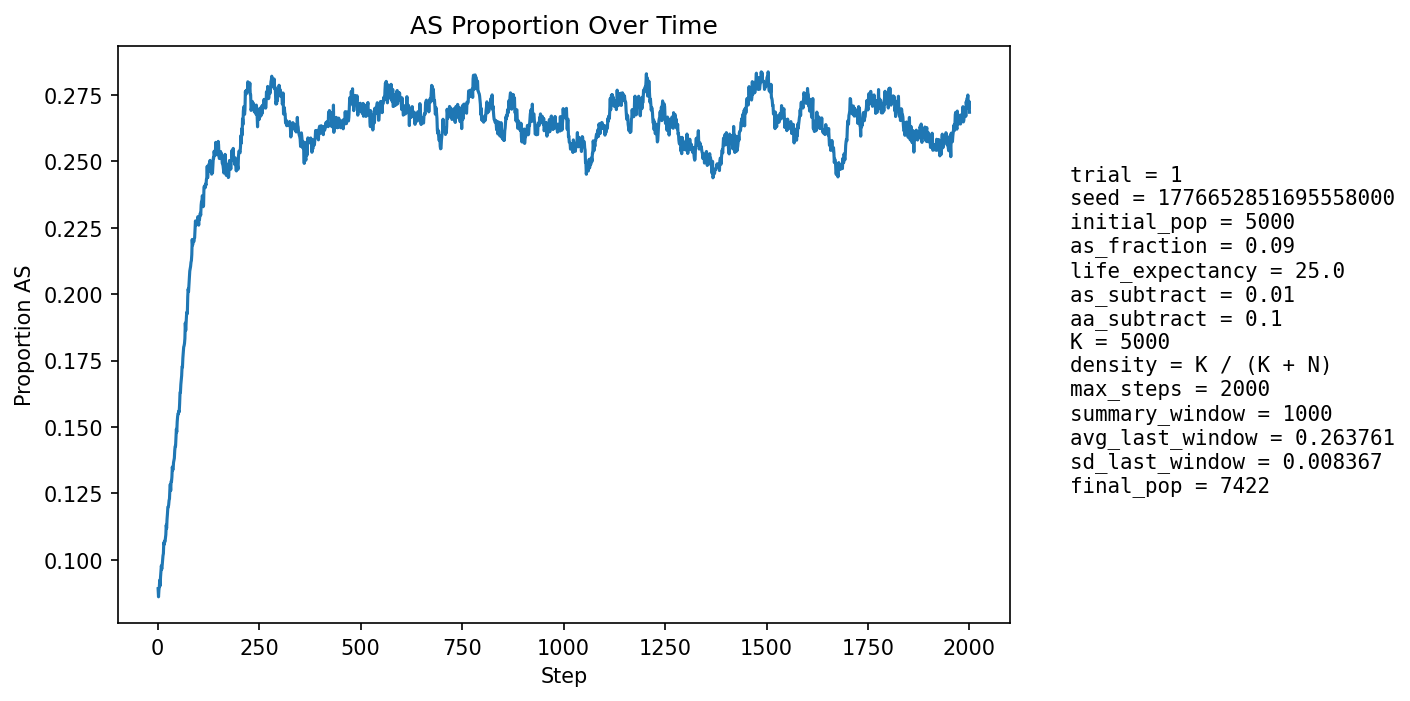

The file beside this chart, header and first rows:
step, population_size, births, newborn_AA, newborn_AS, newborn_SS, prop_newborn_AA, prop_newborn_AS, prop_newborn_SS, prop_repro_AA, prop_repro_AS, prop_AS_population
1, 5312, 1293, 1185, 107, 1, 0.9165, 0.08275, 0.0007734, 0.9118, 0.08817, 0.08904
2, 5396, 1254, 1171, 83, 0, 0.9338, 0.06619, 0.0, 0.9115, 0.08852, 0.08599
3, 5476, 1245, 1140, 103, 2, 0.9157, 0.08273, 0.001606, 0.9115, 0.08849, 0.08857
4, 5524, 1210, 1105, 101, 4, 0.9132, 0.08347, 0.003306, 0.9065, 0.09349, 0.08979
5, 5633, 1255, 1138, 114, 3, 0.9068, 0.09084, 0.00239, 0.9054, 0.09463, 0.09231
6, 5737, 1281, 1183, 95, 3, 0.9235, 0.07416, 0.002342, 0.9083, 0.09174, 0.09012
7, 5837, 1301, 1179, 120, 2, 0.9062, 0.09224, 0.001537, 0.9073, 0.0927, 0.09354
8, 5929, 1311, 1183, 122, 6, 0.9024, 0.09306, 0.004577, 0.9064, 0.09363, 0.09563
9, 6028, 1328, 1197, 127, 4, 0.9014, 0.09563, 0.003012, 0.9035, 0.09645, 0.09771
10, 6131, 1346, 1235, 109, 2, 0.9175, 0.08098, 0.001486, 0.9047, 0.09532, 0.0964
11, 6227, 1365, 1240, 121, 4, 0.9084, 0.08864, 0.00293, 0.9016, 0.09842, 0.0978
12, 6335, 1390, 1256, 132, 2, 0.9036, 0.09496, 0.001439, 0.9004, 0.09965, 0.09976
13, 6415, 1387, 1249, 135, 3, 0.9005, 0.09733, 0.002163, 0.8973, 0.1027, 0.1015
14, 6492, 1393, 1259, 132, 2, 0.9038, 0.09476, 0.001436, 0.8969, 0.1031, 0.1023
15, 6559, 1401, 1243, 154, 4, 0.8872, 0.1099, 0.002855, 0.8966, 0.1034, 0.1064
16, 6630, 1415, 1277, 133, 5, 0.9025, 0.09399, 0.003534, 0.8952, 0.1048, 0.1057
17, 6690, 1424, 1280, 139, 5, 0.8989, 0.09761, 0.003511, 0.8937, 0.1063, 0.107
18, 6743, 1431, 1291, 135, 5, 0.9022, 0.09434, 0.003494, 0.8918, 0.1082, 0.1068
19, 6788, 1436, 1284, 142, 10, 0.8942, 0.09889, 0.006964, 0.8885, 0.1115, 0.1081
20, 6838, 1443, 1292, 147, 4, 0.8954, 0.1019, 0.002772, 0.8886, 0.1114, 0.1094
21, 6883, 1447, 1278, 165, 4, 0.8832, 0.114, 0.002764, 0.8882, 0.1118, 0.113
22, 6923, 1452, 1306, 143, 3, 0.8994, 0.09848, 0.002066, 0.887, 0.113, 0.1118
23, 6960, 1456, 1287, 166, 3, 0.8839, 0.114, 0.00206, 0.8862, 0.1138, 0.1152
24, 6996, 1459, 1291, 166, 2, 0.8849, 0.1138, 0.001371, 0.8851, 0.1149, 0.1172
25, 7023, 1462, 1284, 173, 5, 0.8782, 0.1183, 0.00342, 0.882, 0.118, 0.1197
26, 7053, 1466, 1305, 157, 4, 0.8902, 0.1071, 0.002729, 0.8822, 0.1178, 0.1198
27, 7080, 1470, 1308, 158, 4, 0.8898, 0.1075, 0.002721, 0.8798, 0.1202, 0.1206
28, 7105, 1473, 1303, 165, 5, 0.8846, 0.112, 0.003394, 0.8766, 0.1234, 0.1223
29, 7126, 1476, 1305, 161, 10, 0.8841, 0.1091, 0.006775, 0.8732, 0.1268, 0.1229
30, 7149, 1479, 1291, 185, 3, 0.8729, 0.1251, 0.002028, 0.872, 0.128, 0.1265
31, 7165, 1480, 1292, 182, 6, 0.873, 0.123, 0.004054, 0.8718, 0.1282, 0.1284
32, 7175, 1482, 1317, 153, 12, 0.8887, 0.1032, 0.008097, 0.871, 0.129, 0.126
33, 7190, 1483, 1294, 183, 6, 0.8726, 0.1234, 0.004046, 0.8715, 0.1285, 0.1295
34, 7202, 1485, 1305, 171, 9, 0.8788, 0.1152, 0.006061, 0.8677, 0.1323, 0.1294
35, 7220, 1487, 1302, 180, 5, 0.8756, 0.121, 0.003362, 0.8658, 0.1342, 0.1312
36, 7227, 1486, 1278, 201, 7, 0.86, 0.1353, 0.004711, 0.8678, 0.1322, 0.1349
37, 7238, 1487, 1305, 175, 7, 0.8776, 0.1177, 0.004707, 0.8666, 0.1334, 0.1337
38, 7251, 1488, 1310, 176, 2, 0.8804, 0.1183, 0.001344, 0.8655, 0.1345, 0.1341
39, 7255, 1490, 1290, 192, 8, 0.8658, 0.1289, 0.005369, 0.8633, 0.1367, 0.1366
40, 7263, 1491, 1297, 187, 7, 0.8699, 0.1254, 0.004695, 0.8588, 0.1412, 0.1374
41, 7271, 1491, 1298, 186, 7, 0.8706, 0.1247, 0.004695, 0.8584, 0.1416, 0.1382
42, 7275, 1492, 1283, 203, 6, 0.8599, 0.1361, 0.004021, 0.8594, 0.1406, 0.1412
43, 7279, 1493, 1283, 201, 9, 0.8593, 0.1346, 0.006028, 0.8581, 0.1419, 0.1427
44, 7286, 1495, 1295, 193, 7, 0.8662, 0.1291, 0.004682, 0.8562, 0.1438, 0.1427
45, 7288, 1495, 1272, 215, 8, 0.8508, 0.1438, 0.005351, 0.8562, 0.1438, 0.1463
46, 7294, 1495, 1268, 217, 10, 0.8482, 0.1452, 0.006689, 0.8533, 0.1467, 0.1492
47, 7301, 1495, 1294, 193, 8, 0.8656, 0.1291, 0.005351, 0.8507, 0.1493, 0.1481
48, 7309, 1495, 1273, 219, 3, 0.8515, 0.1465, 0.002007, 0.851, 0.149, 0.1519
49, 7308, 1496, 1269, 219, 8, 0.8483, 0.1464, 0.005348, 0.8469, 0.1531, 0.1538
50, 7309, 1496, 1272, 215, 9, 0.8503, 0.1437, 0.006016, 0.843, 0.157, 0.155
51, 7308, 1496, 1280, 203, 13, 0.8556, 0.1357, 0.00869, 0.8438, 0.1562, 0.1549
52, 7315, 1498, 1281, 207, 10, 0.8551, 0.1382, 0.006676, 0.8408, 0.1592, 0.156
53, 7321, 1499, 1290, 202, 7, 0.8606, 0.1348, 0.00467, 0.8378, 0.1622, 0.1557
54, 7320, 1499, 1264, 225, 10, 0.8432, 0.1501, 0.006671, 0.8365, 0.1635, 0.1587
55, 7322, 1498, 1244, 244, 10, 0.8304, 0.1629, 0.006676, 0.8369, 0.1631, 0.1629
56, 7319, 1499, 1260, 222, 17, 0.8406, 0.1481, 0.01134, 0.8362, 0.1638, 0.163
57, 7326, 1500, 1251, 236, 13, 0.834, 0.1573, 0.008667, 0.8374, 0.1626, 0.166
58, 7336, 1500, 1257, 235, 8, 0.838, 0.1567, 0.005333, 0.8359, 0.1641, 0.1678
59, 7342, 1500, 1257, 236, 7, 0.838, 0.1573, 0.004667, 0.8306, 0.1694, 0.1693
60, 7337, 1499, 1233, 251, 15, 0.8225, 0.1674, 0.01001, 0.83, 0.17, 0.1727
... 1,940 more rows
